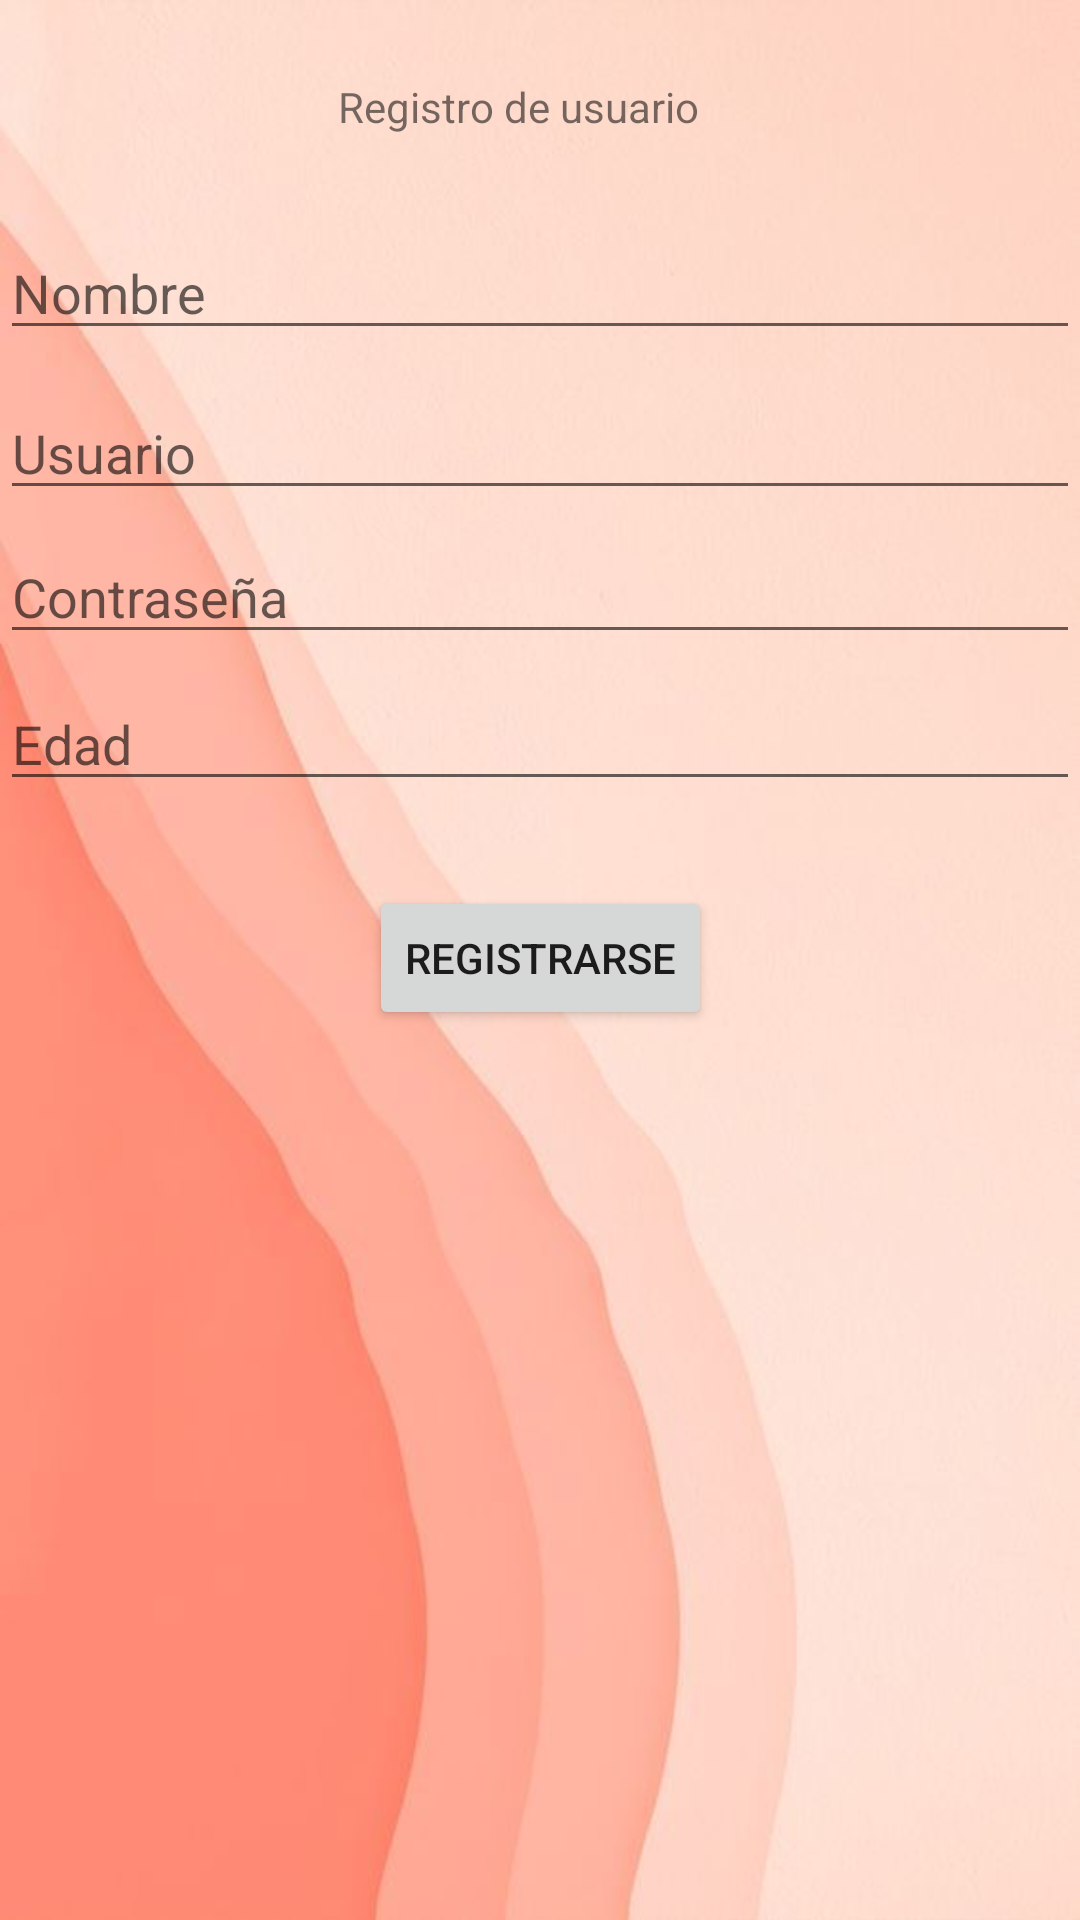

The Android layout XML behind this screen, and the referenced resources:
<!-- AndroidManifest.xml: application theme Theme.Logearse -->
<!-- res/layout/activity_registro.xml -->
<?xml version="1.0" encoding="utf-8"?>
<androidx.constraintlayout.widget.ConstraintLayout xmlns:android="http://schemas.android.com/apk/res/android"
    xmlns:app="http://schemas.android.com/apk/res-auto"
    xmlns:tools="http://schemas.android.com/tools"
    android:layout_width="match_parent"
    android:background="@drawable/loge2"
    android:layout_height="match_parent"
    tools:context=".registro">

    <TextView
        android:id="@+id/textView"
        android:layout_width="wrap_content"
        android:layout_height="wrap_content"
        android:text="Registro de usuario"
        app:layout_constraintBottom_toBottomOf="parent"
        app:layout_constraintEnd_toEndOf="parent"
        app:layout_constraintHorizontal_bias="0.47"
        app:layout_constraintStart_toStartOf="parent"
        app:layout_constraintTop_toTopOf="parent"
        app:layout_constraintVertical_bias="0.042" />

    <EditText
        android:id="@+id/Editnombre"
        android:layout_width="match_parent"
        android:layout_height="wrap_content"
        android:hint="Nombre"
        android:inputType="text"
        app:layout_constraintBottom_toBottomOf="parent"
        app:layout_constraintEnd_toEndOf="parent"
        app:layout_constraintHorizontal_bias="0.0"
        app:layout_constraintStart_toStartOf="parent"
        app:layout_constraintTop_toTopOf="parent"
        app:layout_constraintVertical_bias="0.126" />

    <EditText
        android:id="@+id/Editusuario"
        android:layout_width="match_parent"
        android:layout_height="wrap_content"
        android:hint="Usuario"
        android:inputType="text"
        app:layout_constraintBottom_toBottomOf="parent"
        app:layout_constraintEnd_toEndOf="parent"
        app:layout_constraintHorizontal_bias="1.0"
        app:layout_constraintStart_toStartOf="parent"
        app:layout_constraintTop_toTopOf="parent"
        app:layout_constraintVertical_bias="0.215" />

    <EditText
        android:id="@+id/Editcontraseña"
        android:layout_width="match_parent"
        android:layout_height="wrap_content"
        android:hint="Contraseña"
        android:inputType="text"
        app:layout_constraintBottom_toBottomOf="parent"
        app:layout_constraintEnd_toEndOf="parent"
        app:layout_constraintHorizontal_bias="0.0"
        app:layout_constraintStart_toStartOf="parent"
        app:layout_constraintTop_toTopOf="parent"
        app:layout_constraintVertical_bias="0.295" />

    <EditText
        android:id="@+id/Editedad"
        android:layout_width="match_parent"
        android:layout_height="wrap_content"
        android:hint="Edad"
        android:inputType="number"
        app:layout_constraintBottom_toBottomOf="parent"
        app:layout_constraintEnd_toEndOf="parent"
        app:layout_constraintHorizontal_bias="0.0"
        app:layout_constraintStart_toStartOf="parent"
        app:layout_constraintTop_toTopOf="parent"
        app:layout_constraintVertical_bias="0.377" />

    <Button
        android:id="@+id/BTNREGIS"
        android:layout_width="wrap_content"
        android:layout_height="wrap_content"
        android:text="Registrarse"
        app:layout_constraintBottom_toBottomOf="parent"
        app:layout_constraintEnd_toEndOf="parent"
        app:layout_constraintStart_toStartOf="parent"
        app:layout_constraintTop_toTopOf="parent"
        app:layout_constraintVertical_bias="0.499" />

</androidx.constraintlayout.widget.ConstraintLayout>
<!-- resources referenced by this layout -->
<resources>
  <!-- drawable loge2: jpg bitmap (drawable-v24, 17729 bytes) -->
  <style name="Theme.Logearse" parent="Theme.MaterialComponents.DayNight.DarkActionBar">
          
          <item name="colorPrimary">@color/purple_500</item>
          <item name="colorPrimaryVariant">@color/purple_700</item>
          <item name="colorOnPrimary">@color/white</item>
          
          <item name="colorSecondary">@color/teal_200</item>
          <item name="colorSecondaryVariant">@color/teal_700</item>
          <item name="colorOnSecondary">@color/black</item>
          
          <item name="android:statusBarColor" tools:targetApi="l">?attr/colorPrimaryVariant</item>
          
      </style>
  <!-- not gathered from this repository: default colours our renderer supplied (Android Studio template values) -->
  <color name="purple_500">#FF6200EE</color>
  <color name="purple_700">#FF3700B3</color>
  <color name="teal_200">#FF03DAC5</color>
  <color name="teal_700">#FF018786</color>
  <color name="black">#FF000000</color>
  <color name="white">#FFFFFFFF</color>
</resources>
